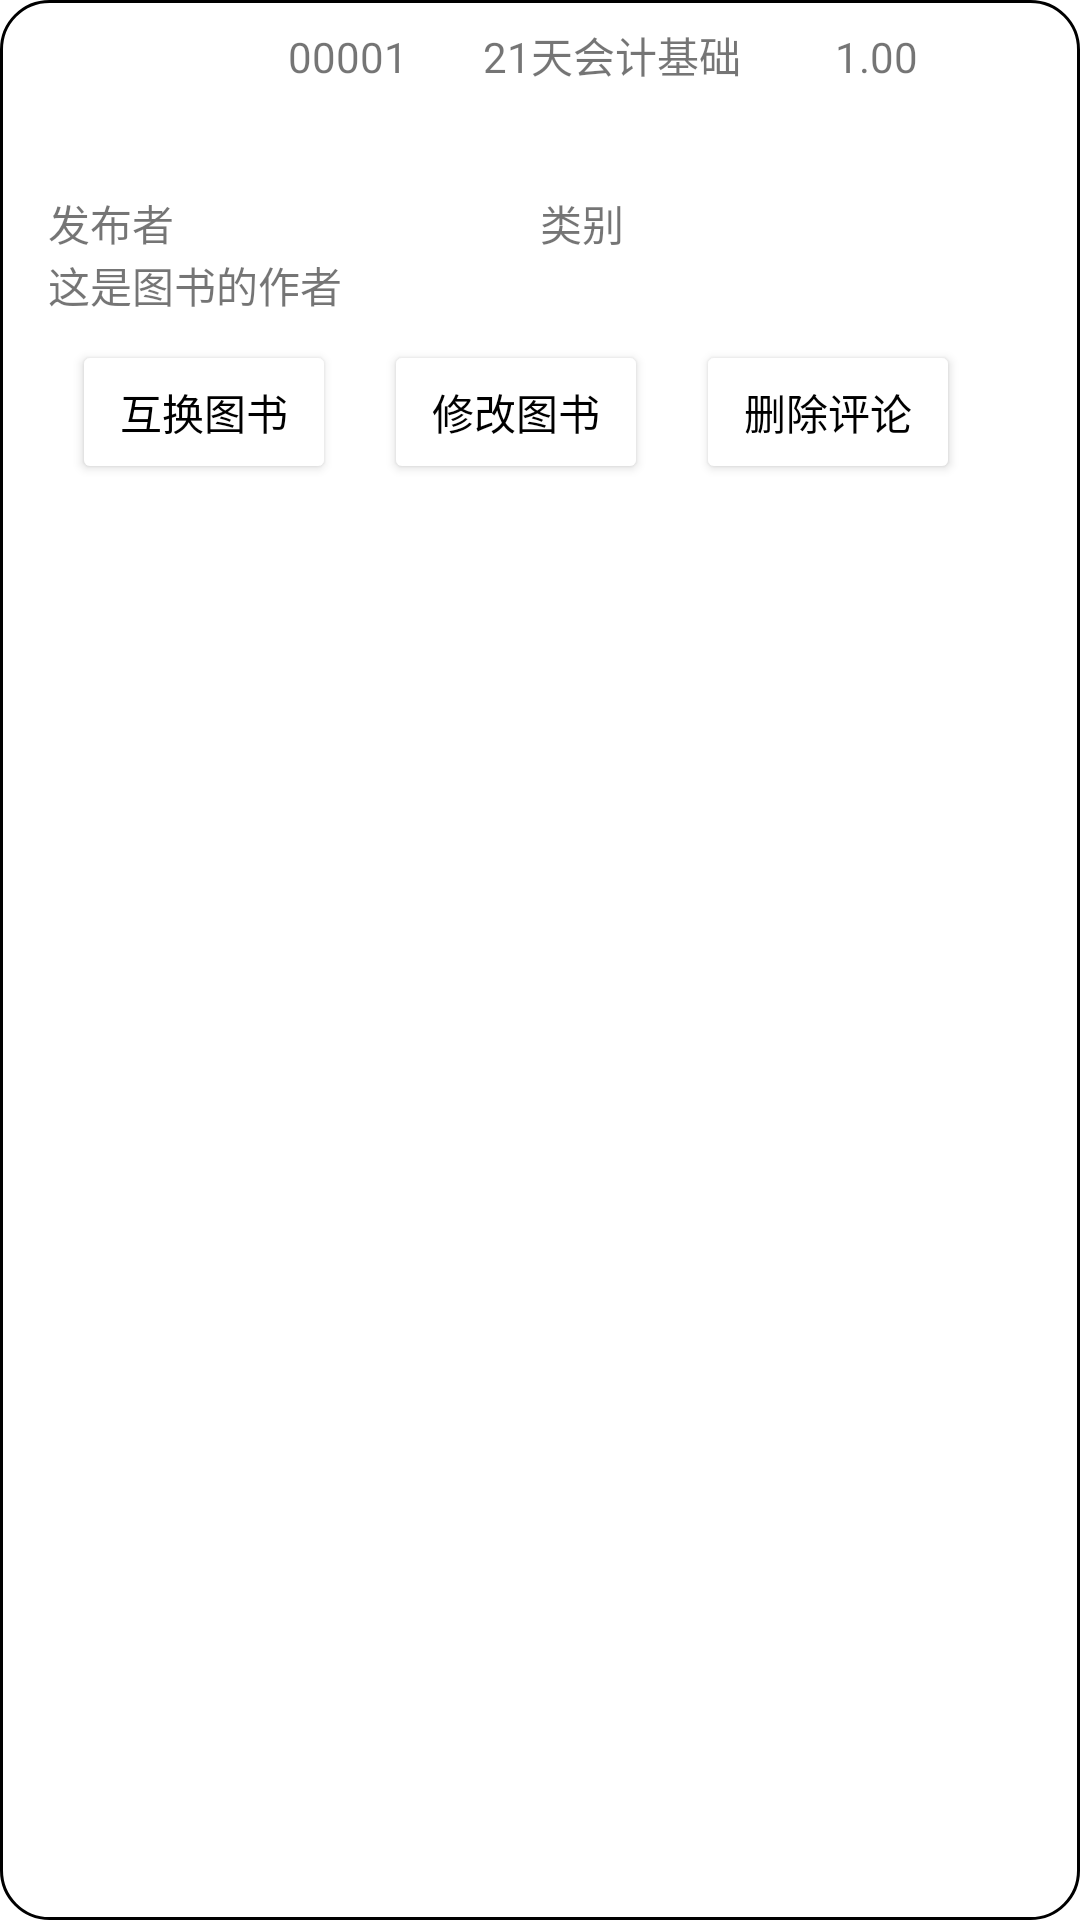

Here is an Android app screen rendered from its layout file. Give the layout XML and the strings, colors and styles it references.
<!-- AndroidManifest.xml: application theme Theme.BookManagementSystem -->
<!-- res/layout/book_item.xml -->
<?xml version="1.0" encoding="utf-8"?>
<RelativeLayout xmlns:android="http://schemas.android.com/apk/res/android"
    xmlns:tools="http://schemas.android.com/tools"
    android:layout_width="match_parent"
    android:layout_height="wrap_content"
    android:background="@drawable/shape_search"
    android:orientation="vertical"
    android:padding="8dp"
    tools:viewBindingIgnore="false">

    <LinearLayout
        android:id="@+id/ll_book_item_content"
        android:layout_width="match_parent"
        android:layout_height="wrap_content"
        android:layout_marginStart="16dp"
        android:layout_marginLeft="16dp"
        android:layout_marginEnd="16dp"
        android:layout_marginRight="16dp"
        android:orientation="horizontal">

        <ImageView
            android:id="@+id/image"
            android:layout_width="48dp"
            android:layout_height="48dp"
            android:scaleType="centerInside" />

        <TextView
            android:id="@+id/tv_book_id_show"
            android:layout_width="0dp"
            android:layout_height="wrap_content"
            android:layout_weight="1"
            android:gravity="center"
            android:text="00001" />

        <TextView
            android:id="@+id/tv_book_name_show"
            android:layout_width="0dp"
            android:layout_height="wrap_content"
            android:layout_weight="1"
            android:gravity="center"
            android:text="21天会计基础" />

        <TextView
            android:id="@+id/tv_book_balance_show"
            android:layout_width="0dp"
            android:layout_height="wrap_content"
            android:layout_weight="1"
            android:gravity="center"
            android:text="1.00" />

    </LinearLayout>

    <LinearLayout
        android:layout_width="match_parent"
        android:layout_height="wrap_content"
        android:layout_below="@id/ll_book_item_content"
        android:orientation="vertical"
        android:padding="8dp">

        <LinearLayout
            android:layout_width="match_parent"
            android:layout_height="wrap_content"
            android:orientation="horizontal">

            <TextView
                android:id="@+id/tv_own"
                android:layout_width="0dp"
                android:layout_height="wrap_content"
                android:layout_weight="1"
                android:text="发布者" />

            <TextView
                android:id="@+id/tv_category"
                android:layout_width="0dp"
                android:layout_height="wrap_content"
                android:layout_weight="1"
                android:text="类别" />

        </LinearLayout>


        <TextView
            android:id="@+id/tv_auth"
            android:layout_width="match_parent"
            android:layout_height="wrap_content"
            android:text="这是图书的作者" />

        <LinearLayout
            android:layout_width="match_parent"
            android:layout_height="wrap_content">

            <Button
                android:id="@+id/btn_change"
                android:layout_width="wrap_content"
                android:layout_height="wrap_content"
                android:layout_margin="8dp"
                android:backgroundTint="@color/white"
                android:text="互换图书"
                android:textColor="@color/black" />

            <Button
                android:id="@+id/btn_opt"
                android:layout_width="wrap_content"
                android:layout_height="wrap_content"
                android:layout_margin="8dp"
                android:backgroundTint="@color/white"
                android:text="修改图书"
                android:textColor="@color/black" />

            <Button
                android:id="@+id/btn_del_remake"
                android:layout_width="wrap_content"
                android:layout_height="wrap_content"
                android:layout_margin="8dp"
                android:backgroundTint="@color/white"
                android:text="删除评论"
                android:textColor="@color/black" />

            <Button
                android:id="@+id/btn_remake"
                android:layout_width="wrap_content"
                android:layout_height="wrap_content"
                android:layout_margin="8dp"
                android:backgroundTint="@color/white"
                android:text="评论"
                android:textColor="@color/black" />


            <EditText
                android:id="@+id/et_remake"
                android:layout_width="match_parent"
                android:layout_height="wrap_content"
                android:layout_gravity="center_vertical"
                android:hint="评论" />


        </LinearLayout>

        <TextView
            android:id="@+id/tv_remakkkk"
            android:layout_width="match_parent"
            android:layout_height="wrap_content" />


    </LinearLayout>

</RelativeLayout>
<!-- resources referenced by this layout -->
<resources>
  <!-- drawable shape_search (drawable) -->
  <?xml version="1.0" encoding="utf-8"?>
  <shape xmlns:android="http://schemas.android.com/apk/res/android">
  <corners android:radius="16dp"/>
      <size android:height="32dp" android:width="256dp"/>
      <stroke android:width="1dp"/>
  </shape>
  <style name="Theme.BookManagementSystem" parent="Theme.MaterialComponents.Light.NoActionBar">
          
          <item name="colorPrimary">@color/purple_500</item>
          <item name="colorPrimaryVariant">@color/purple_700</item>
          <item name="colorOnPrimary">@color/white</item>
          
          <item name="colorSecondary">@color/teal_200</item>
          <item name="colorSecondaryVariant">@color/teal_700</item>
          <item name="colorOnSecondary">@color/black</item>
          
          <item name="android:statusBarColor" tools:targetApi="l">?attr/colorPrimaryVariant</item>
          
      </style>
  <!-- not gathered from this repository: default colours our renderer supplied (Android Studio template values) -->
  <color name="purple_500">#FF6200EE</color>
  <color name="purple_700">#FF3700B3</color>
  <color name="teal_200">#FF03DAC5</color>
  <color name="teal_700">#FF018786</color>
  <color name="black">#FF000000</color>
  <color name="white">#FFFFFFFF</color>
</resources>
